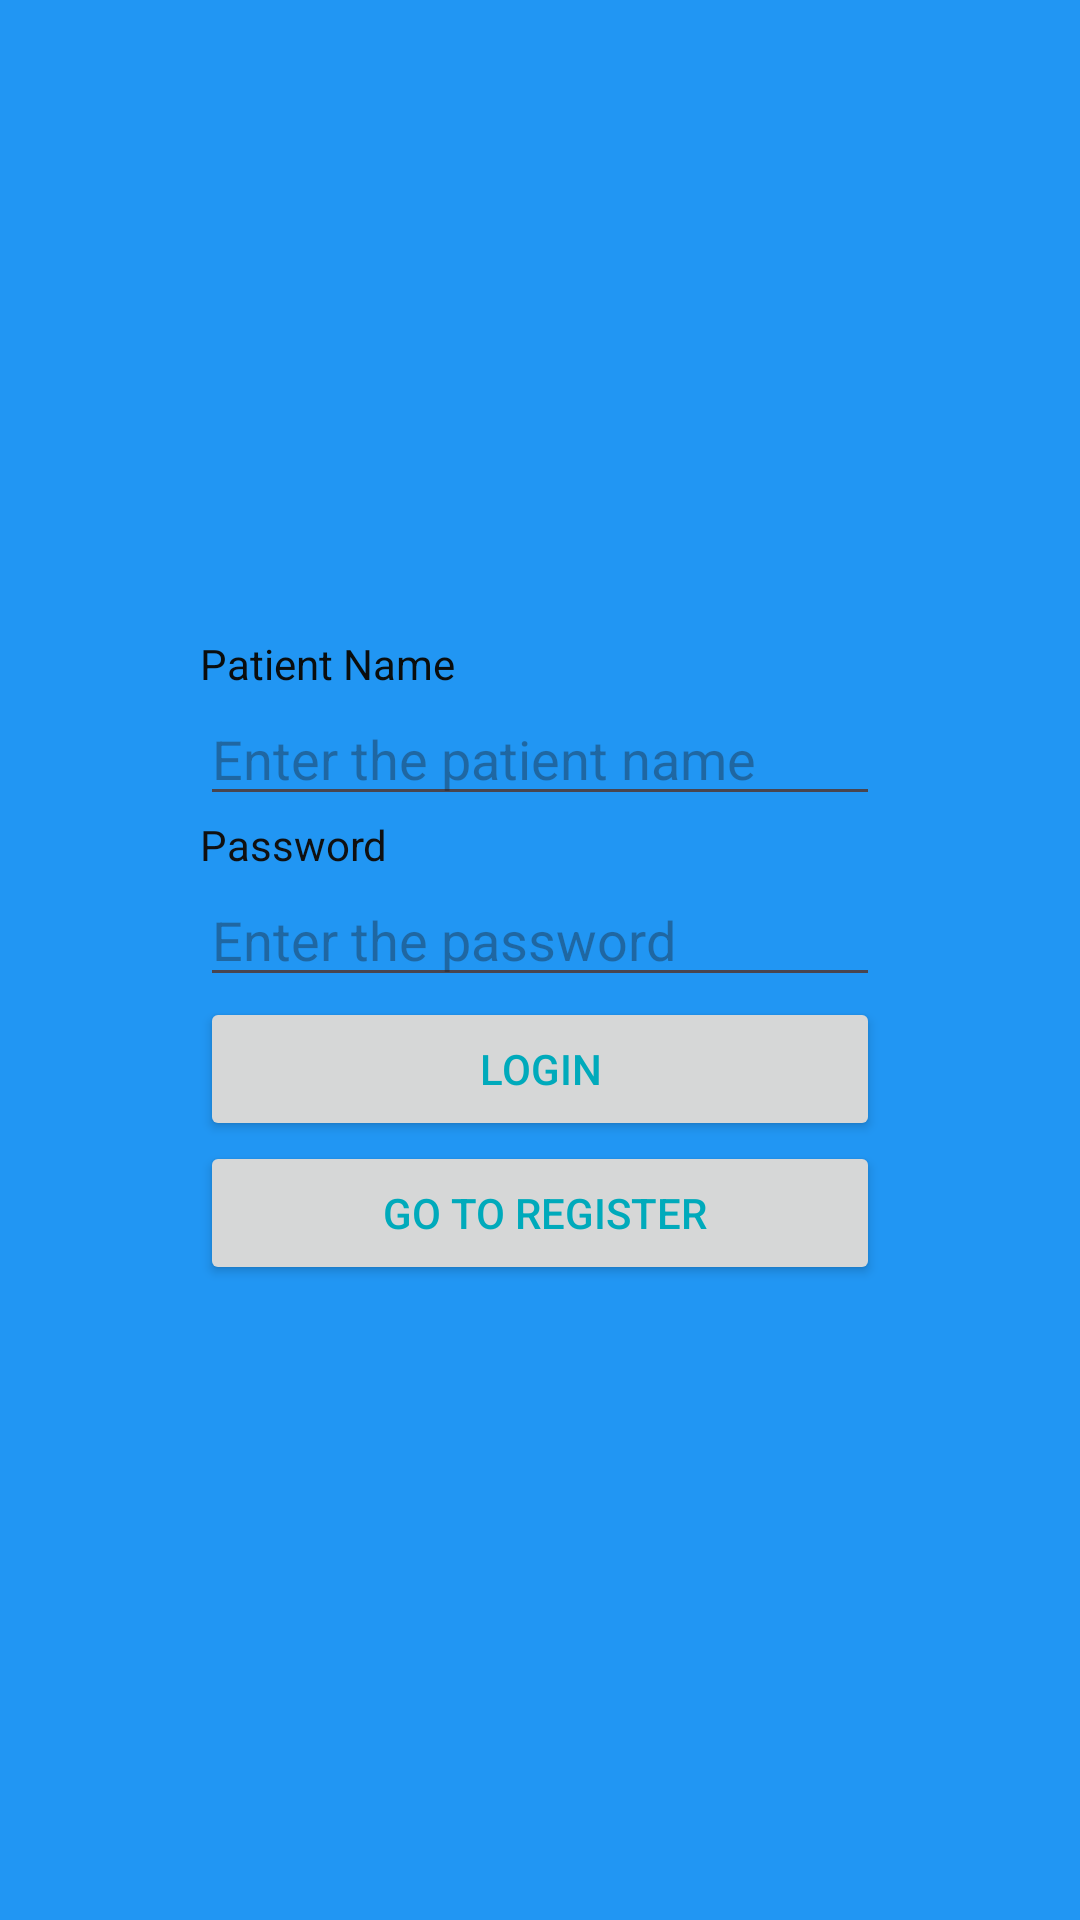

This screen was rendered from an Android layout file. Write that file and the resources it references.
<!-- AndroidManifest.xml: application theme Theme.PatientApp -->
<!-- res/layout/activity_main.xml -->
<LinearLayout android:layout_height="match_parent"
    android:layout_width="match_parent"
    android:orientation="vertical"
    android:background="#2196F3"
    android:gravity="center"
    android:padding="200px"
    xmlns:android="http://schemas.android.com/apk/res/android">
    <TextView
        android:layout_width="match_parent"
        android:layout_height="wrap_content"
        android:text="Patient Name"
        android:textColor="#0A0D0D"/>
    <EditText
        android:layout_width="match_parent"
        android:layout_height="wrap_content"
        android:hint="Enter the patient name"
        android:id="@+id/pname"/>
    <TextView
        android:layout_width="match_parent"
        android:layout_height="wrap_content"
        android:text="Password"
        android:textColor="#101010"/>
    <EditText
        android:layout_width="match_parent"
        android:layout_height="wrap_content"
        android:hint="Enter the password"
        android:inputType="textPassword"
        android:id="@+id/pass"
        />
    <androidx.appcompat.widget.AppCompatButton
        android:layout_width="match_parent"
        android:layout_height="wrap_content"
        android:text="login"
        android:textColor="#00aabb"
        android:id="@+id/loginbtn"/>
    <androidx.appcompat.widget.AppCompatButton
        android:layout_width="match_parent"
        android:layout_height="wrap_content"
        android:text=" go to register"
        android:textColor="#00aabb"
        android:id="@+id/gotoregbtn"/>


</LinearLayout>
<!-- resources referenced by this layout -->
<resources>
  <style name="Theme.PatientApp" parent="Base.Theme.PatientApp" />
  <style name="Base.Theme.PatientApp" parent="Theme.Material3.DayNight.NoActionBar">
          
          
      </style>
</resources>
